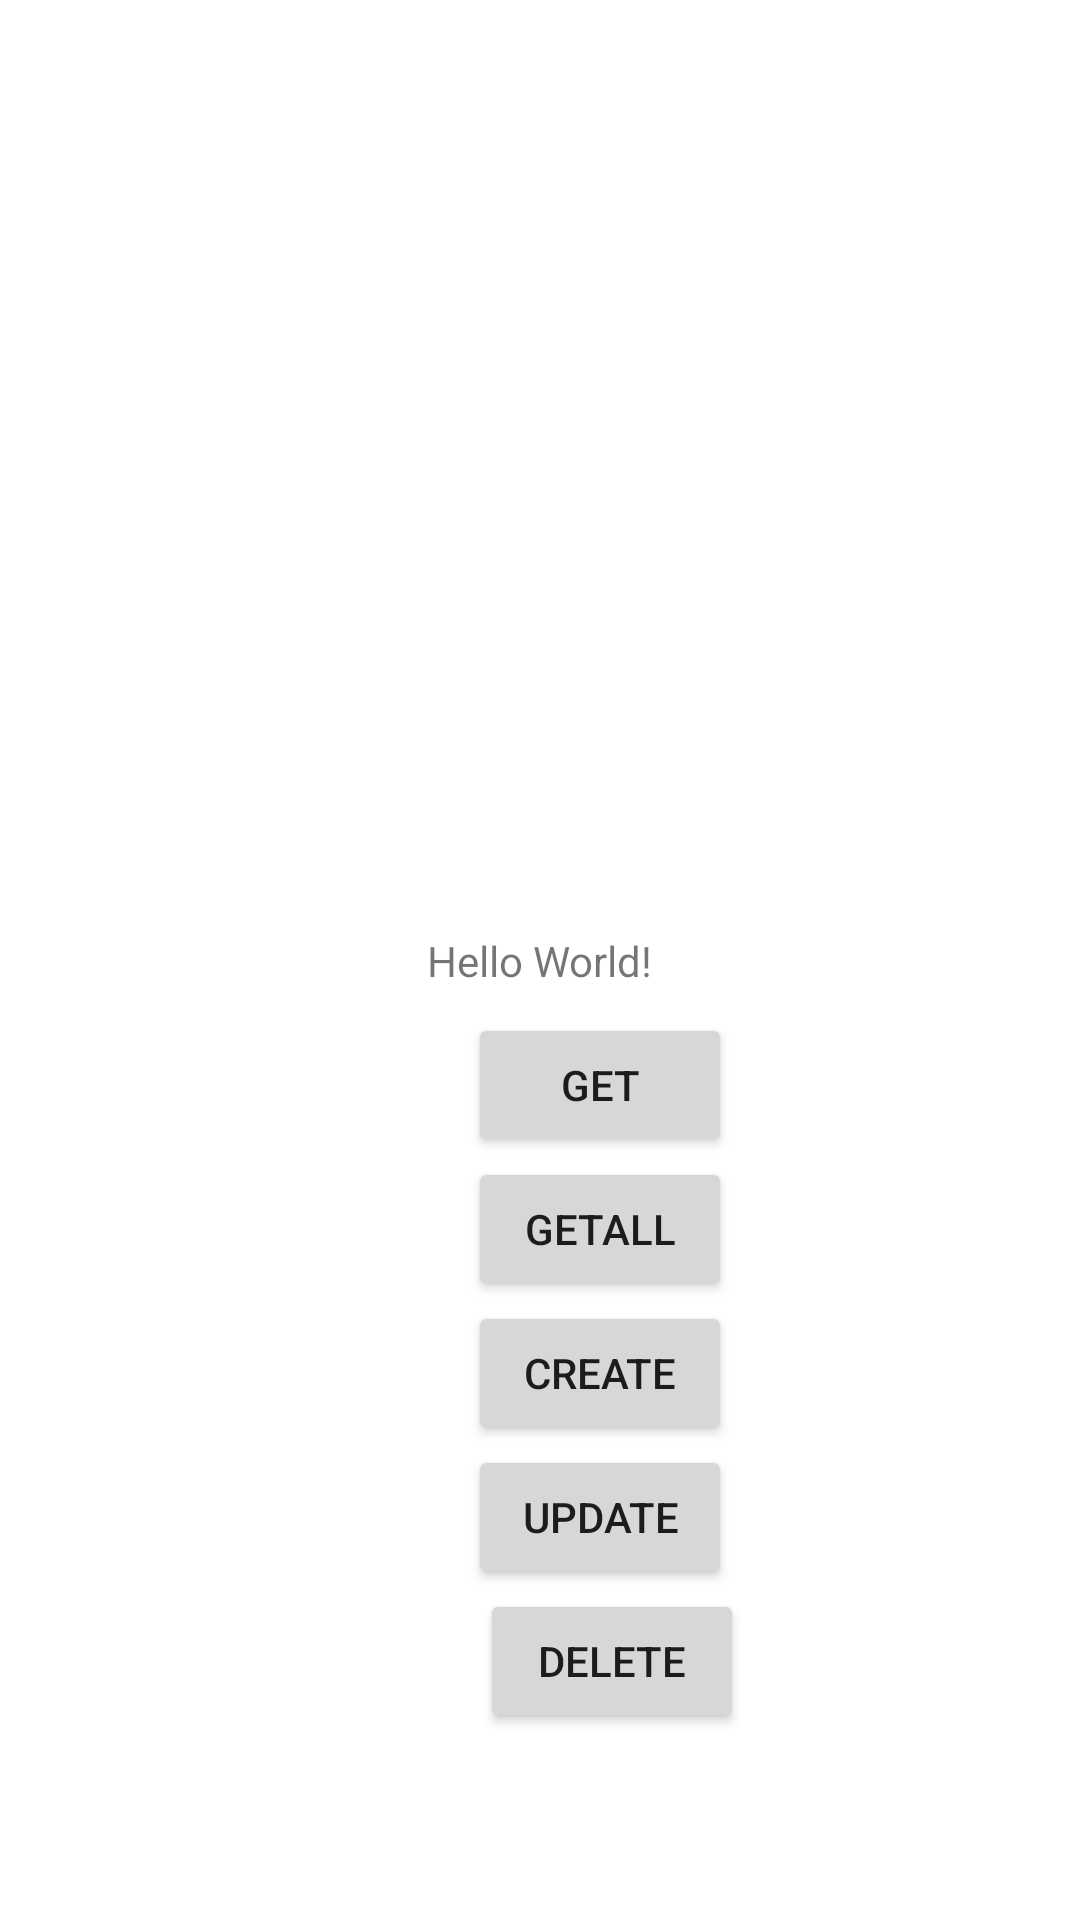

Layout XML and referenced resources for this Android screen:
<!-- AndroidManifest.xml: application theme Theme.Ihm_cabum -->
<!-- res/layout/activity_main.xml -->
<?xml version="1.0" encoding="utf-8"?>
<androidx.constraintlayout.widget.ConstraintLayout xmlns:android="http://schemas.android.com/apk/res/android"
    xmlns:app="http://schemas.android.com/apk/res-auto"
    xmlns:tools="http://schemas.android.com/tools"
    android:layout_width="match_parent"
    android:layout_height="match_parent"
    tools:context=".MainActivity">

    <TextView
        android:id="@+id/textView"
        android:layout_width="wrap_content"
        android:layout_height="wrap_content"
        android:text="Hello World!"
        app:layout_constraintBottom_toBottomOf="parent"
        app:layout_constraintEnd_toEndOf="parent"
        app:layout_constraintStart_toStartOf="parent"
        app:layout_constraintTop_toTopOf="parent" />

    <Button
        android:id="@+id/button"
        android:layout_width="wrap_content"
        android:layout_height="wrap_content"
        android:layout_marginStart="156dp"
        android:layout_marginTop="8dp"
        android:text="Get"
        app:layout_constraintStart_toStartOf="parent"
        app:layout_constraintTop_toBottomOf="@+id/textView" />

    <Button
        android:id="@+id/button2"
        android:layout_width="wrap_content"
        android:layout_height="wrap_content"
        android:text="GetAll"
        app:layout_constraintStart_toStartOf="@+id/button"
        app:layout_constraintTop_toBottomOf="@+id/button" />

    <Button
        android:id="@+id/button3"
        android:layout_width="wrap_content"
        android:layout_height="wrap_content"
        android:text="Create"
        app:layout_constraintStart_toStartOf="@+id/button2"
        app:layout_constraintTop_toBottomOf="@+id/button2" />

    <Button
        android:id="@+id/button4"
        android:layout_width="wrap_content"
        android:layout_height="wrap_content"
        android:layout_marginTop="48dp"
        android:text="Update"
        app:layout_constraintStart_toStartOf="@+id/button2"
        app:layout_constraintTop_toBottomOf="@+id/button2" />

    <Button
        android:id="@+id/button5"
        android:layout_width="wrap_content"
        android:layout_height="wrap_content"
        android:layout_marginStart="4dp"
        android:layout_marginTop="96dp"
        android:text="Delete"
        app:layout_constraintStart_toStartOf="@+id/button2"
        app:layout_constraintTop_toBottomOf="@+id/button2" />

</androidx.constraintlayout.widget.ConstraintLayout>
<!-- resources referenced by this layout -->
<resources>
  <style name="Theme.Ihm_cabum" parent="Theme.MaterialComponents.DayNight.DarkActionBar">
          
          <item name="colorPrimary">@color/purple_500</item>
          <item name="colorPrimaryVariant">@color/purple_700</item>
          <item name="colorOnPrimary">@color/white</item>
          
          <item name="colorSecondary">@color/teal_200</item>
          <item name="colorSecondaryVariant">@color/teal_700</item>
          <item name="colorOnSecondary">@color/black</item>
          
          <item name="android:statusBarColor">?attr/colorPrimaryVariant</item>
          
      </style>
  <color name="purple_500">#FF6200EE</color>
  <color name="purple_700">#FF3700B3</color>
  <color name="white">#FFFFFF</color>
  <color name="teal_200">#FF03DAC5</color>
  <color name="teal_700">#FF018786</color>
  <color name="black">#FF000000</color>
</resources>
